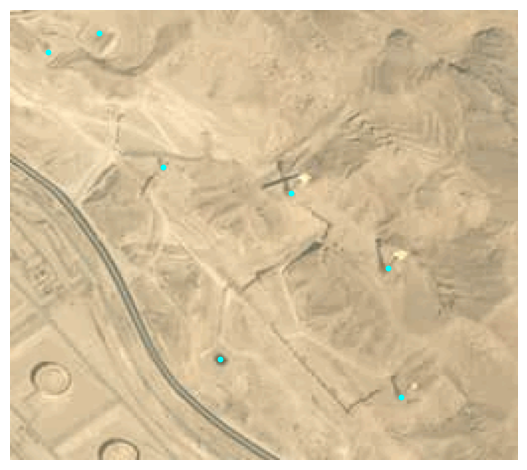

Data behind this chart, as committed beside it:
lon, lat, x, y, x_scaled, y_scaled
52.59, 27.54, 104, 141, 0.4062, 0.5508
52.59, 27.54, 147, 190, 0.5742, 0.7422
52.59, 27.54, 198, 106, 0.7734, 0.4141
52.59, 27.54, 220, 197, 0.8594, 0.7695
52.58, 27.54, 89, 76, 0.3477, 0.2969
52.58, 27.55, 13, 44, 0.05078, 0.1719
52.58, 27.55, 23, 19, 0.08984, 0.07422
